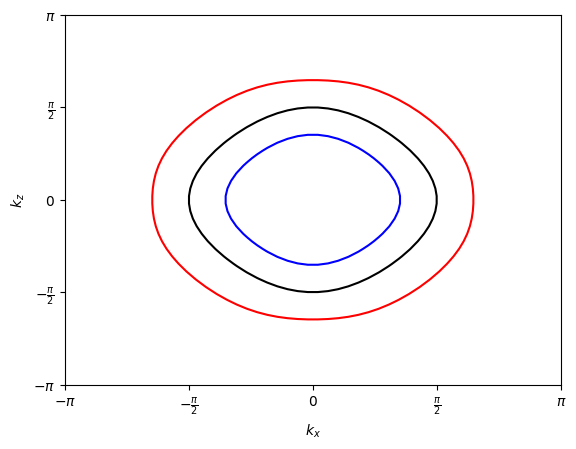

Write Python code to recreate this figure.
#!/usr/bin/env python3
# -*- coding: utf-8 -*-
"""
Created on Thu Mar 31 15:45:56 2022

[redacted]
"""
import numpy as np
import matplotlib.pyplot as plt

fig, ax = plt.subplots()

lambda_R = 0.5
t = 1
mu = (-2*t-2*lambda_R + -2*t+2*lambda_R)/2  #en el medio entre los dos mu_critico
k_x = np.linspace(-np.pi, np.pi)
k_z = np.linspace(-np.pi, np.pi)
X, Y = np.meshgrid(k_x, k_z)
# F is one side of the equation, G is the other
F = 2*t*(np.cos(X) + np.cos(Y)) + mu
G = 2*lambda_R*np.sqrt(np.sin(X)**2 + np.sin(Y)**2)
# Fermi energy
ax.contour(X, Y, F-G, [0], colors="blue")
ax.contour(X, Y, F+G, [0], colors="red")
# nodal surface of pairing potential
ax.contour(X, Y, np.cos(X)+np.cos(Y)-1, [0], colors="black")

ax.set_xticks(np.linspace(-np.pi, np.pi, 5))
ax.set_xticklabels([r"$-\pi$", r"$-\frac{\pi}{2}$", r"$0$", r"$\frac{\pi}{2}$", r"$\pi$"])
ax.set_xlabel(r"$k_x$")
ax.set_ylabel(r"$k_z$")
ax.set_yticks(np.linspace(-np.pi, np.pi, 5))
ax.set_yticklabels([r"$-\pi$", r"$-\frac{\pi}{2}$", r"$0$", r"$\frac{\pi}{2}$", r"$\pi$"])
